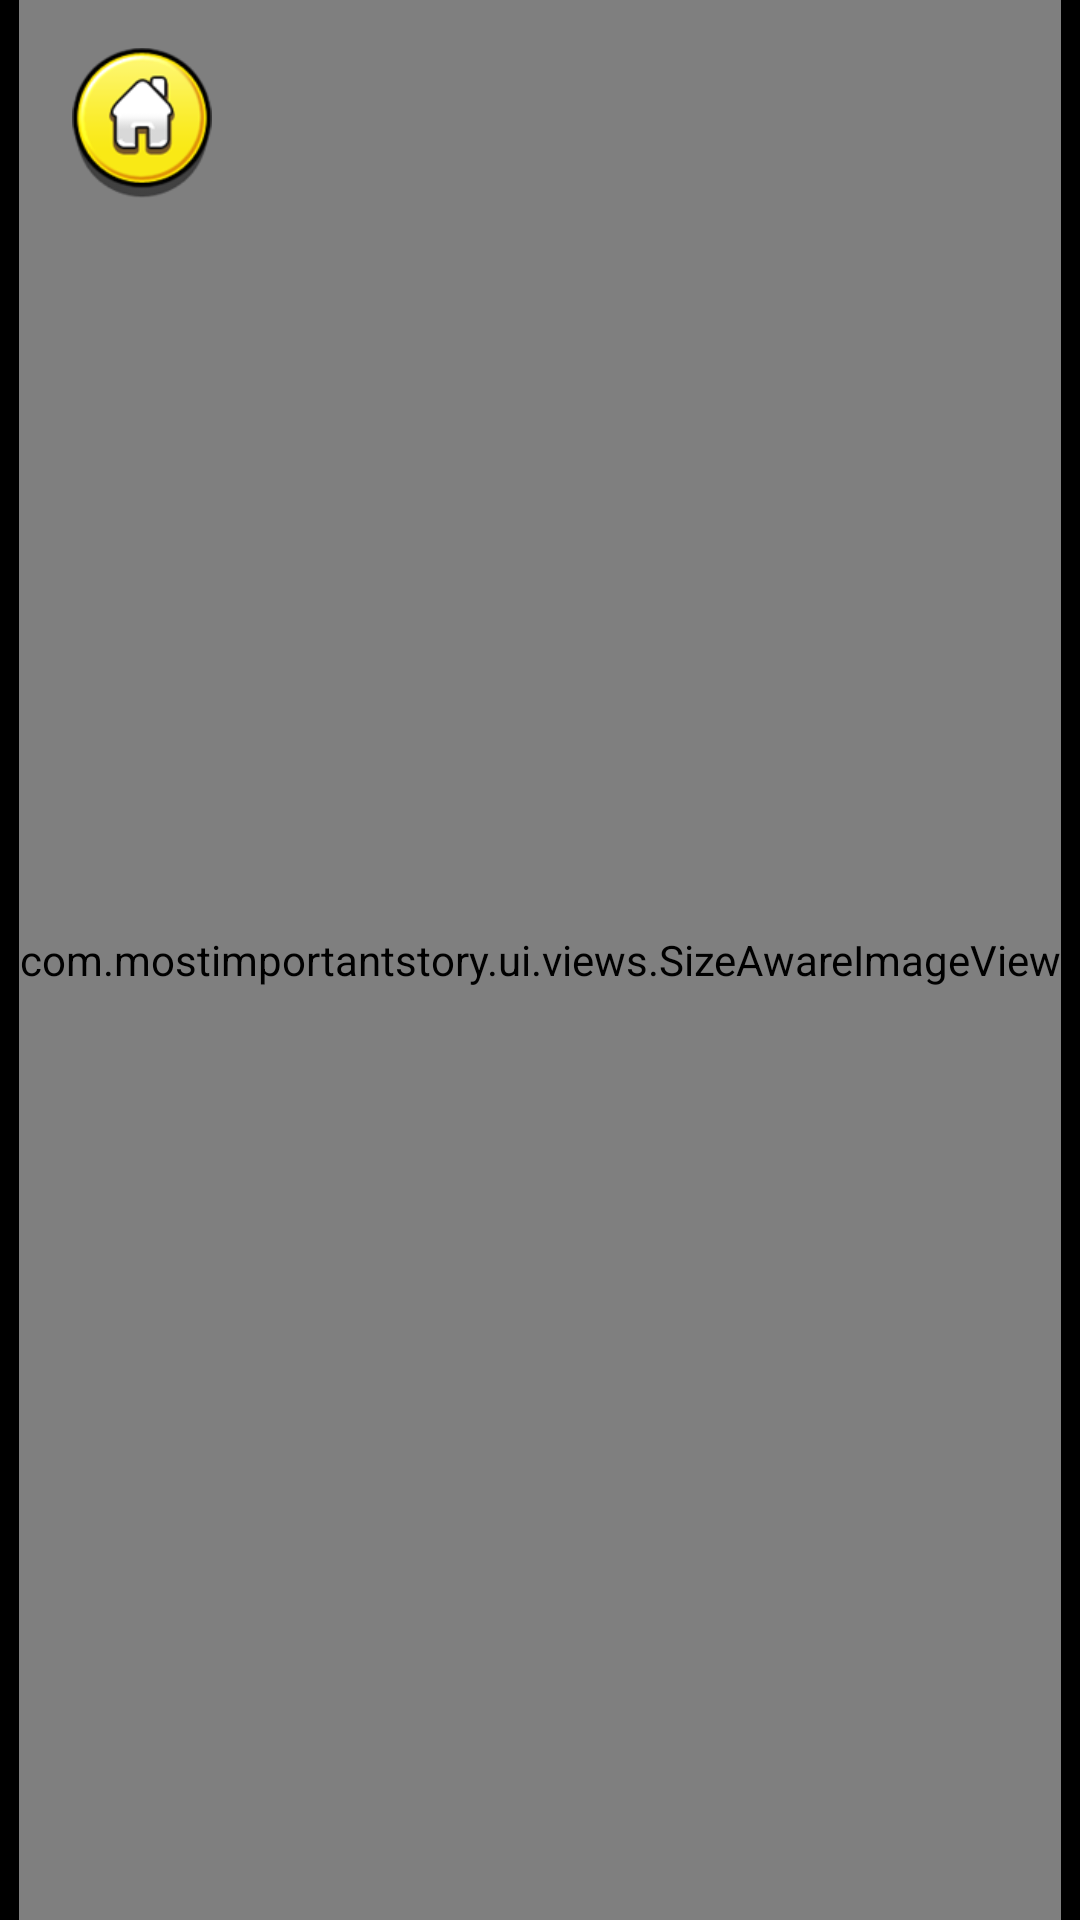

The Android layout XML behind this screen, and the referenced resources:
<!-- AndroidManifest.xml: application theme AppTheme -->
<!-- res/layout/fragment_info.xml -->
<?xml version="1.0" encoding="utf-8"?>
<layout xmlns:android="http://schemas.android.com/apk/res/android"
    xmlns:tools="http://schemas.android.com/tools"
    xmlns:app="http://schemas.android.com/apk/res-auto">

    <data>

        <variable
            name="fragment"
            type="com.mostimportantstory.ui.info.InfoFragment" />

    </data>

    <androidx.constraintlayout.widget.ConstraintLayout
        android:layout_width="match_parent"
        android:layout_height="match_parent"
        android:background="@color/black"
        tools:context=".ui.info.InfoFragment">

        <com.mostimportantstory.ui.views.SizeAwareImageView
            android:id="@+id/tv_info"
            app:layout_constraintTop_toTopOf="parent"
            app:layout_constraintBottom_toBottomOf="parent"
            app:layout_constraintRight_toRightOf="parent"
            app:layout_constraintLeft_toLeftOf="parent"
            android:layout_width="wrap_content"
            android:layout_height="match_parent"
            android:adjustViewBounds="true"
            android:src="@drawable/bc_info" />

        <ImageView
            android:onClick="@{(v)->fragment.onHomeClicked()}"
            android:id="@+id/iv_home"
            android:layout_width="50dp"
            android:layout_height="50dp"
            android:layout_margin="@dimen/margin_16"
            android:src="@drawable/selector_home"
            app:layout_constraintLeft_toLeftOf="@+id/tv_info"
            app:layout_constraintTop_toTopOf="@+id/tv_info" />

    </androidx.constraintlayout.widget.ConstraintLayout>
</layout>
<!-- resources referenced by this layout -->
<resources>
  <color name="black">#000000</color>
  <dimen name="margin_16">16dp</dimen>
  <!-- drawable bc_info: png bitmap (drawable-xxhdpi, 573684 bytes) -->
  <!-- drawable selector_home (drawable) -->
  <?xml version="1.0" encoding="utf-8"?>
  <selector xmlns:android="http://schemas.android.com/apk/res/android">
      <item android:drawable="@drawable/ic_home_selected" android:state_selected="true"></item>
      <item android:drawable="@drawable/ic_home_selected" android:state_pressed="true"></item>
      <item android:drawable="@drawable/ic_home"></item>
  </selector>
  <style name="AppTheme" parent="Theme.AppCompat.Light.NoActionBar">
          
          <item name="colorPrimary">@color/colorPrimary</item>
          <item name="colorPrimaryDark">@color/colorPrimaryDark</item>
          <item name="colorAccent">@color/colorAccent</item>
      </style>
  <!-- drawable ic_home_selected: png bitmap (drawable-hdpi, 12098 bytes) -->
  <!-- drawable ic_home: png bitmap (drawable-hdpi, 10811 bytes) -->
  <color name="colorPrimary">#008577</color>
  <color name="colorPrimaryDark">#00574B</color>
  <color name="colorAccent">#D81B60</color>
</resources>
